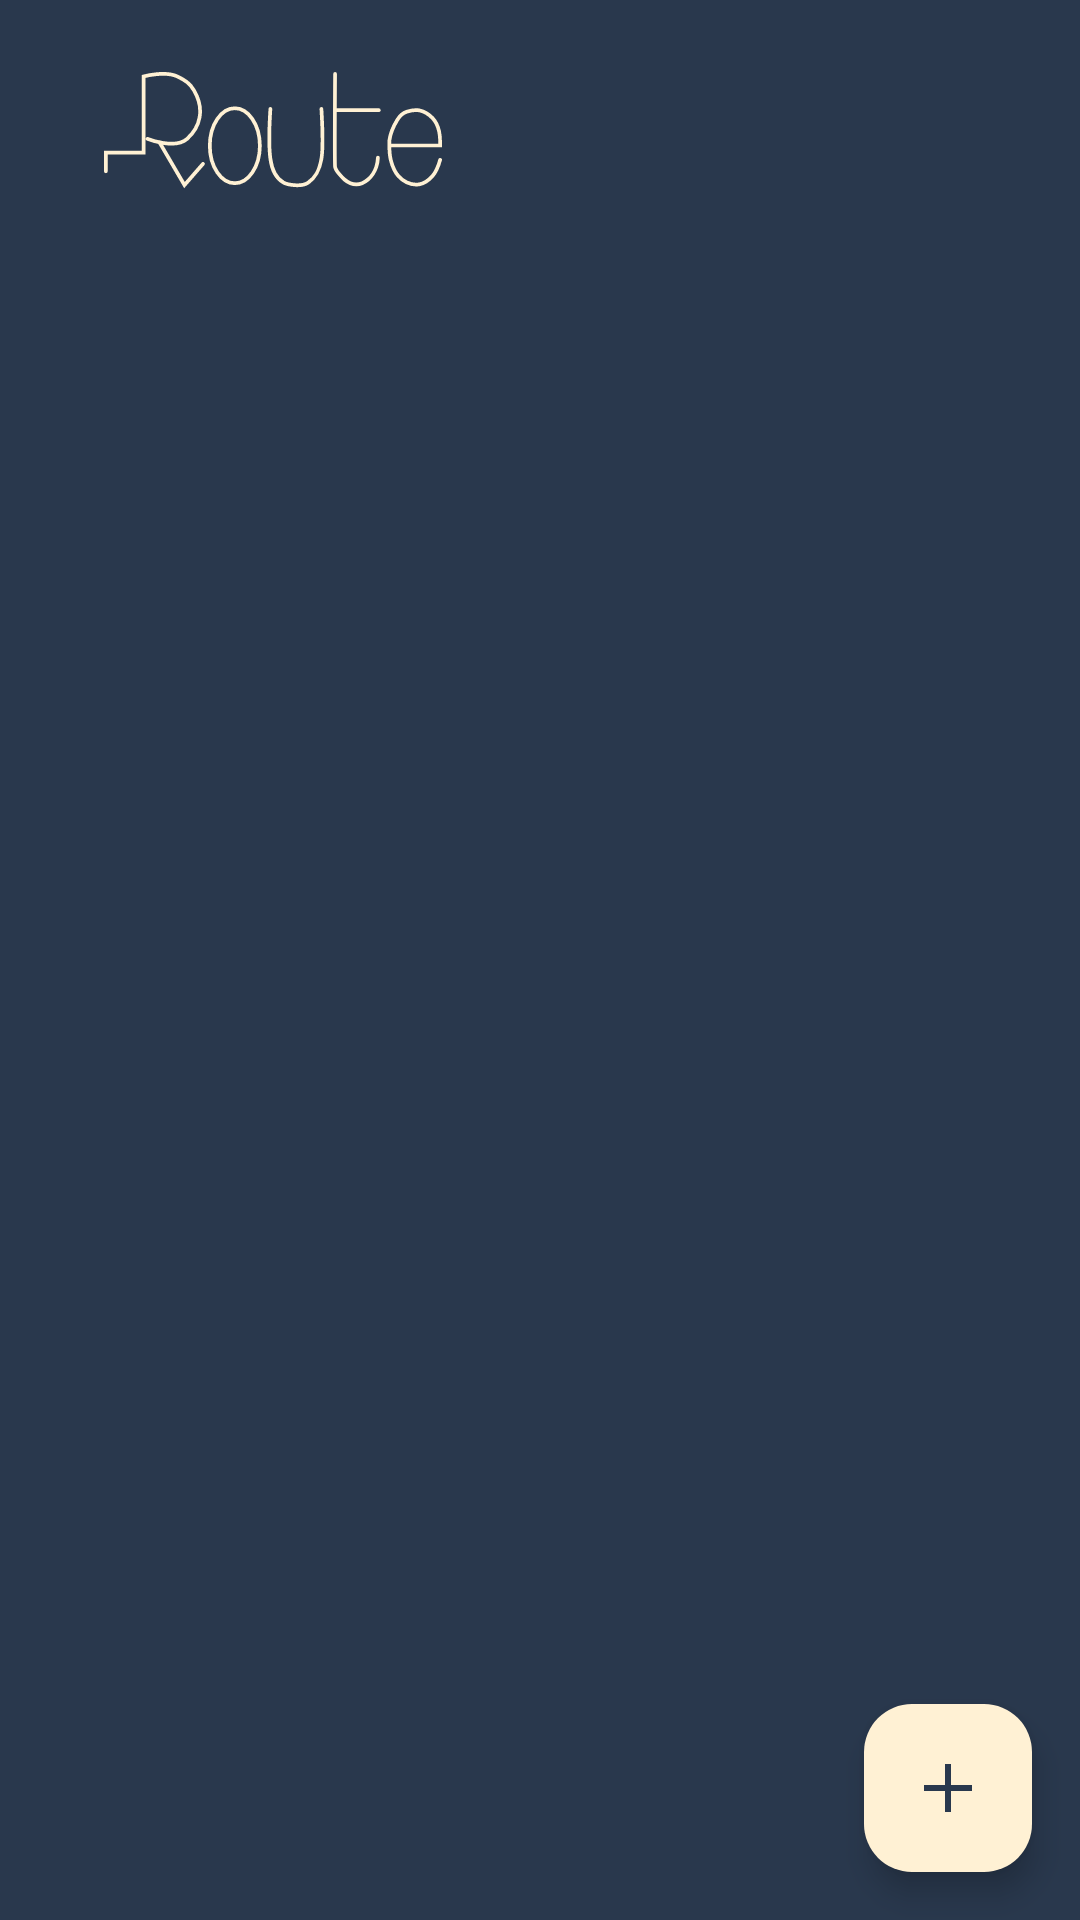

Android layout source for this screen:
<!-- AndroidManifest.xml: application theme Theme.ContactApp -->
<!-- res/layout/fragment_home.xml -->
<?xml version="1.0" encoding="utf-8"?>
<layout xmlns:android="http://schemas.android.com/apk/res/android"
    xmlns:app="http://schemas.android.com/apk/res-auto">

    <androidx.constraintlayout.widget.ConstraintLayout
        android:layout_width="match_parent"
        android:layout_height="match_parent"
        android:background="@color/dark_blue"
        android:fitsSystemWindows="true">

        <ImageView
            android:id="@+id/iv_logo"
            android:layout_width="wrap_content"
            android:layout_height="39dp"
            android:layout_marginTop="24dp"
            android:contentDescription="@string/logo"
            android:src="@drawable/ic_logo"
            app:layout_constraintStart_toStartOf="parent"
            app:layout_constraintTop_toTopOf="parent" />

        <com.airbnb.lottie.LottieAnimationView
            android:id="@+id/lottie_empty"
            android:layout_width="300dp"
            android:layout_height="300dp"
            android:visibility="gone"
            app:lottie_rawRes="@raw/empty_animation"
            app:lottie_autoPlay="true"
            app:lottie_loop="true"
            app:layout_constraintTop_toTopOf="parent"
            app:layout_constraintBottom_toTopOf="@id/tv_empty"
            app:layout_constraintStart_toStartOf="parent"
            app:layout_constraintEnd_toEndOf="parent"
            app:layout_constraintVertical_chainStyle="packed"/>

        <TextView
            android:id="@+id/tv_empty"
            android:layout_width="wrap_content"
            android:layout_height="wrap_content"
            android:text="@string/there_is_no_contacts_added_here"
            android:textColor="@color/gold"
            style="@style/TextStyle.Title.Large"
            android:textStyle="normal"
            android:visibility="gone"
            app:layout_constraintTop_toBottomOf="@id/lottie_empty"
            app:layout_constraintBottom_toBottomOf="parent"
            app:layout_constraintStart_toStartOf="parent"
            app:layout_constraintEnd_toEndOf="parent"/>

        <androidx.recyclerview.widget.RecyclerView
            android:id="@+id/rv_contacts"
            android:layout_width="match_parent"
            android:layout_height="0dp"
            android:layout_marginTop="11dp"
            android:visibility="gone"
            app:layout_constraintBottom_toBottomOf="parent"
            app:layout_constraintEnd_toEndOf="parent"
            app:layout_constraintStart_toStartOf="parent"
            app:layout_constraintTop_toBottomOf="@id/iv_logo" />

        <com.google.android.material.floatingactionbutton.FloatingActionButton
            android:id="@+id/fab_add"
            android:layout_width="wrap_content"
            android:layout_height="wrap_content"
            android:layout_margin="16dp"
            android:contentDescription="@string/floating_action_button"
            android:src="@drawable/ic_plus"
            app:backgroundTint="@color/gold"
            app:layout_constraintBottom_toBottomOf="parent"
            app:layout_constraintEnd_toEndOf="parent"
            app:tint="@color/dark_blue" />

    </androidx.constraintlayout.widget.ConstraintLayout>
</layout>
<!-- resources referenced by this layout -->
<resources>
  <color name="dark_blue">#29384D</color>
  <color name="gold">#FFF1D4</color>
  <!-- drawable ic_logo: vector/xml drawable (drawable, 2840 chars, omitted) -->
  <!-- drawable ic_plus (drawable) -->
  <vector xmlns:android="http://schemas.android.com/apk/res/android"
      android:width="24dp"
      android:height="24dp"
      android:viewportWidth="24"
      android:viewportHeight="24">
    <path
        android:pathData="M20,13H13V20H11V13H4V11H11V4H13V11H20V13Z"
        android:fillColor="#29384D"/>
  </vector>
  <string name="floating_action_button">floatingActionButton</string>
  <string name="logo">logo</string>
  <string name="there_is_no_contacts_added_here">There is No Contacts Added Here</string>
  <style name="TextStyle.Title.Large">
          <item name="android:textSize">20sp</item>
          <item name="android:textStyle">bold</item>
          <item name="android:textColor">@color/gold</item>
      </style>
  <style name="Theme.ContactApp" parent="Base.Theme.ContactApp" />
  <style name="Base.Theme.ContactApp" parent="Theme.Material3.DayNight.NoActionBar">
          
          
          <item name="colorPrimary">@color/dark_blue</item>
          <item name="colorPrimaryVariant">@color/dark_blue</item>
          <item name="colorOnPrimary">@color/white</item>
          <item name="android:windowBackground">@color/dark_blue</item>
          <item name="android:navigationBarColor">@color/dark_blue</item>
      </style>
  <color name="white">#FFFFFFFF</color>
</resources>
